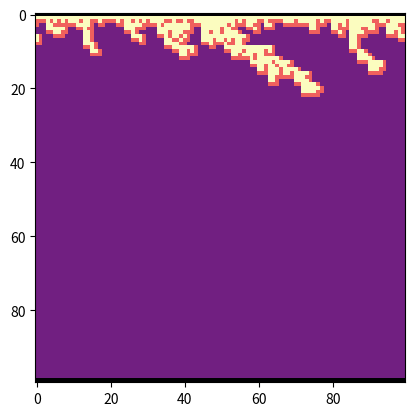

Source code (Python):
import numpy as np
import matplotlib.pyplot as plt
from collections import deque
import random

L = 100 
p = 0.59
q = deque()


def pbc(j):
    return j % L

def initialize_grid(L):
    lattice = np.ones((L, L)) * (-1)
    
    #brzegi
    lattice[0,:] = -2
    lattice[-1,:] = -2
    lattice[1,:] = 1
    
    for i in range(L):
        for j in range(L):
            if i == 1:
                q.append([i,j])
            else:
                pass
    
    return lattice
    
lattice = initialize_grid(L)

licznik = 0 
while q:
    row_index, col_index = q[0]
    random_num = np.random.random()
    
    #W dół 
    row_index = row_index + 1
    col_index = col_index
        
    if ((lattice[row_index, col_index] == -1) and (lattice[row_index, col_index] != -2)):
        if (random_num < p):
            lattice[row_index, col_index] = 1
            q.append([row_index, col_index])
        else:
            lattice[row_index, col_index] = 0
    
        
    #Na prawo
    row_index = row_index
    col_index = pbc(col_index + 1)
        
    if (lattice[row_index, col_index] == -1):
        if (random_num < p):
            lattice[row_index, col_index] = 1
            q.append([row_index, col_index])
        else:
            lattice[row_index, col_index] = 0

    #Do góry 
    row_index = row_index - 1
    col_index = col_index
        
    if ((lattice[row_index, col_index] == -1) and (lattice[row_index, col_index] != -2)):
        if (random_num < p):
            lattice[row_index, col_index] = 1
            q.append([row_index, col_index])
        else:
            lattice[row_index, col_index] = 0
    
    #Lewo
    row_index = row_index 
    col_index = pbc(col_index - 1)
        
    if ((lattice[row_index, col_index] == -1)):
        if (random_num < p):
            lattice[row_index, col_index] = 1
            q.append([row_index, col_index])
        else:
            lattice[row_index, col_index] = 0
            
    
    
    
    q.popleft()
    

plt.imshow(lattice, interpolation= 'nearest', cmap= 'magma')

plt.show()